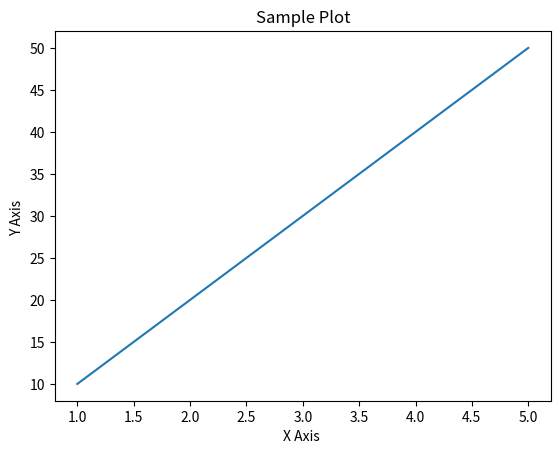

Here is the Python script that generated this plot:

import matplotlib.pyplot as plt 
x=[1, 2 ,3 ,4 ,5 ]
y=[10, 20, 30, 40, 50]
 
plt.plot(x,y)
plt.title("Sample Plot")
plt.xlabel("X Axis ")
plt.ylabel("Y Axis ")
plt.show()





















